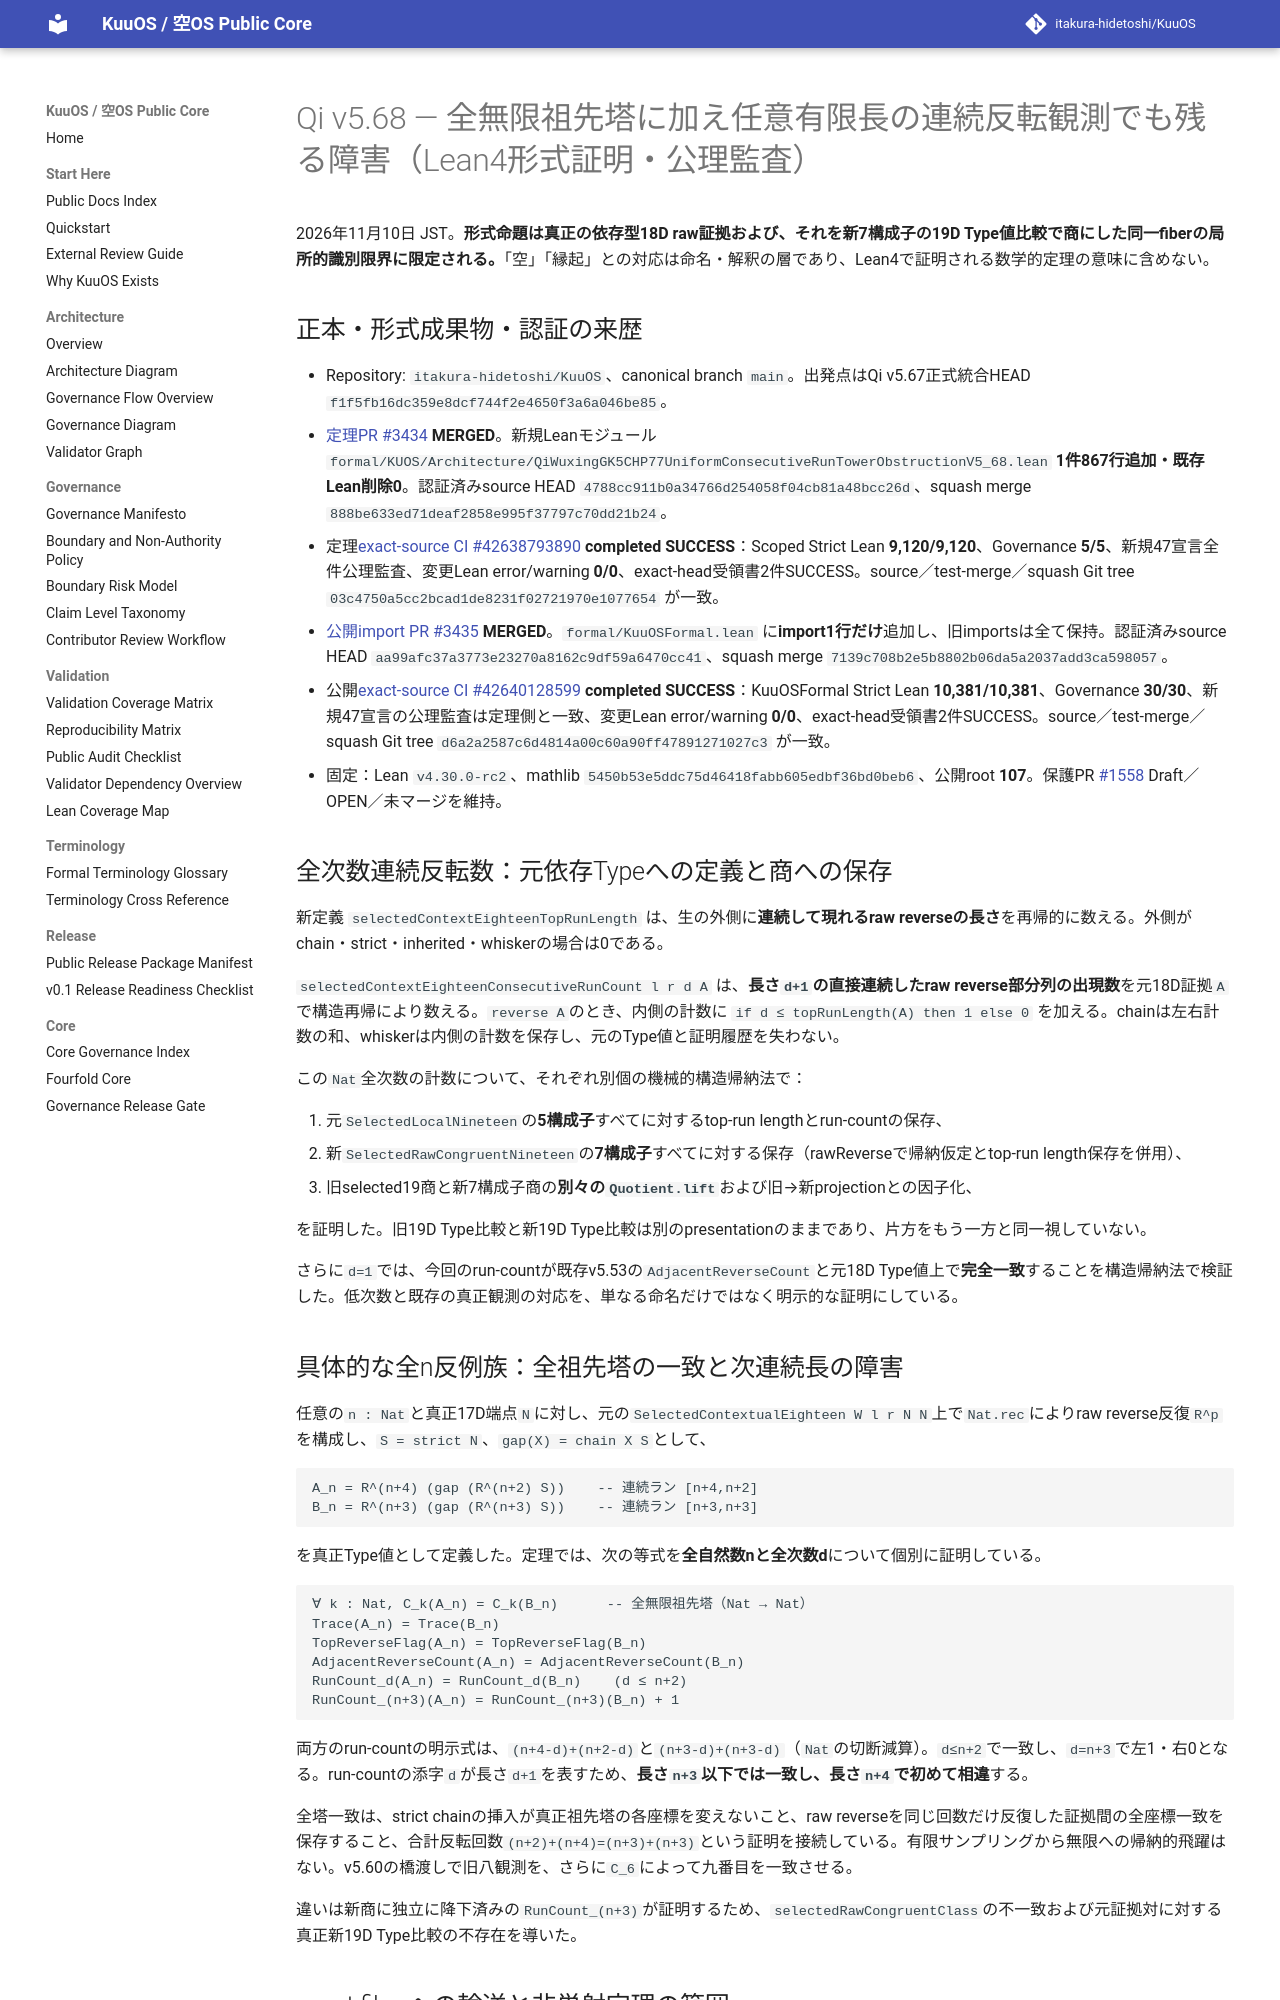

repository: itakura-hidetoshi/KuuOS · page: formal/Qi-v5_68-uniform-consecutive-run-tower-obstruction-verified-20261110/index.html · generator: mkdocs

# Qi v5.68 — 全無限祖先塔に加え任意有限長の連続反転観測でも残る障害（Lean4形式証明・公理監査）

2026年11月10日 JST。**形式命題は真正の依存型18D raw証拠および、それを新7構成子の19D Type値比較で商にした同一fiberの局所的識別限界に限定される。**「空」「縁起」との対応は命名・解釈の層であり、Lean4で証明される数学的定理の意味に含めない。

## 正本・形式成果物・認証の来歴

- Repository: `itakura-hidetoshi/KuuOS`、canonical branch `main`。出発点はQi v5.67正式統合HEAD `f1f5fb16dc359e8dcf744f2e4650f3a6a046be85`。
- [定理PR #3434](https://github.com/itakura-hidetoshi/KuuOS/pull/3434) **MERGED**。新規Leanモジュール `formal/KUOS/Architecture/QiWuxingGK5CHP77UniformConsecutiveRunTowerObstructionV5_68.lean` **1件867行追加・既存Lean削除0**。認証済みsource HEAD `4788cc911b0a34766d254058f04cb81a48bcc26d`、squash merge `888be633ed71deaf2858e995f37797c70dd21b24`。
- 定理[exact-source CI #42638793890](https://github.com/itakura-hidetoshi/KuuOS/actions/runs/42638793890) **completed SUCCESS**：Scoped Strict Lean **9,120/9,120**、Governance **5/5**、新規47宣言全件公理監査、変更Lean error/warning **0/0**、exact-head受領書2件SUCCESS。source／test-merge／squash Git tree `03c4750a5cc2bcad1de8231f02721970e1077654` が一致。
- [公開import PR #3435](https://github.com/itakura-hidetoshi/KuuOS/pull/3435) **MERGED**。`formal/KuuOSFormal.lean` に**import1行だけ**追加し、旧importsは全て保持。認証済みsource HEAD `aa99afc37a3773e23270a8162c9df59a6470cc41`、squash merge `7139c708b2e5b8802b06da5a2037add3ca598057`。
- 公開[exact-source CI #42640128599](https://github.com/itakura-hidetoshi/KuuOS/actions/runs/42640128599) **completed SUCCESS**：KuuOSFormal Strict Lean **10,381/10,381**、Governance **30/30**、新規47宣言の公理監査は定理側と一致、変更Lean error/warning **0/0**、exact-head受領書2件SUCCESS。source／test-merge／squash Git tree `d6a2a2587c6d4814a00c60a90ff47891271027c3` が一致。
- 固定：Lean `v4.30.0-rc2`、mathlib `5450b53e5ddc75d46418fabb605edbf36bd0beb6`、公開root **107**。保護PR [#1558](https://github.com/itakura-hidetoshi/KuuOS/pull/1558) Draft／OPEN／未マージを維持。

## 全次数連続反転数：元依存Typeへの定義と商への保存

新定義 `selectedContextEighteenTopRunLength` は、生の外側に**連続して現れるraw reverseの長さ**を再帰的に数える。外側がchain・strict・inherited・whiskerの場合は0である。

`selectedContextEighteenConsecutiveRunCount l r d A` は、**長さ`d+1`の直接連続したraw reverse部分列の出現数**を元18D証拠`A`で構造再帰により数える。`reverse A`のとき、内側の計数に `if d ≤ topRunLength(A) then 1 else 0` を加える。chainは左右計数の和、whiskerは内側の計数を保存し、元のType値と証明履歴を失わない。

この`Nat`全次数の計数について、それぞれ別個の機械的構造帰納法で：

1. 元`SelectedLocalNineteen`の**5構成子**すべてに対するtop-run lengthとrun-countの保存、
2. 新`SelectedRawCongruentNineteen`の**7構成子**すべてに対する保存（rawReverseで帰納仮定とtop-run length保存を併用）、
3. 旧selected19商と新7構成子商の**別々の`Quotient.lift`**および旧→新projectionとの因子化、

を証明した。旧19D Type比較と新19D Type比較は別のpresentationのままであり、片方をもう一方と同一視していない。

さらに`d=1`では、今回のrun-countが既存v5.53の`AdjacentReverseCount`と元18D Type値上で**完全一致**することを構造帰納法で検証した。低次数と既存の真正観測の対応を、単なる命名だけではなく明示的な証明にしている。
